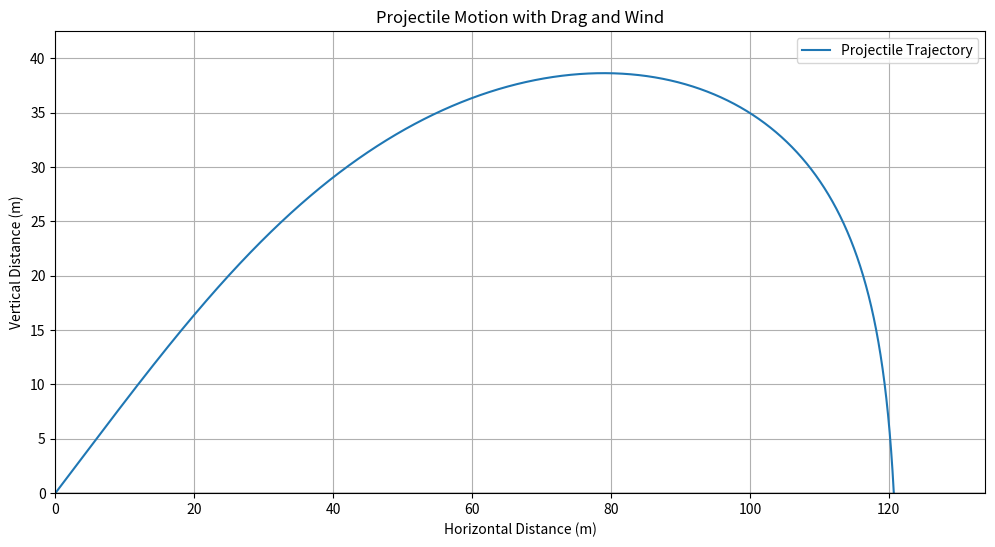

This figure's Python source:
import numpy as np
import matplotlib.pyplot as plt

# Constants
v0 = 440.0               # Initial velocity (m/s)
theta = 40.0             # Launch angle (degrees)
v_wind = 20.0            # Wind speed (m/s)
Cd = 0.5                # Drag coefficient
m = 4.1                  # Mass of the projectile (kg)
rho = 1.225              # Air density (kg/m^3)
d = 1.2                 # Diameter of the projectile (m)
A = np.pi * (d/2)**2     # Cross-sectional area (m^2)
g = 9.81                 # Gravitational acceleration (m/s^2)

# Initial velocity components
v_x0 = v0 * np.cos(np.radians(theta))
v_y0 = v0 * np.sin(np.radians(theta))

# Time parameters
dt = 0.0001             # Time step (s)
t_max = 600              # Max simulation time (s)

# Function to calculate drag force
def drag_force(v_rel):
    return 0.5 * Cd * rho * A * v_rel**2

# Euler method to compute position and velocity over time
def euler_method(v_x0, v_y0, v_wind, dt, t_max):
    t_values = np.arange(0, t_max, dt)  # Array of time values
    x_values = np.zeros_like(t_values)  # Horizontal position array
    y_values = np.zeros_like(t_values)  # Vertical position array
    v_x_values = np.zeros_like(t_values)  # Horizontal velocity array
    v_y_values = np.zeros_like(t_values)  # Vertical velocity array

    # Initial conditions
    x = 0
    y = 0
    v_x = v_x0
    v_y = v_y0

    for i in range(1, len(t_values)):
        # Calculate relative velocities
        v_rel_x = v_x - v_wind  # Relative velocity to wind (horizontal)
        v_rel_y = v_y           # Relative velocity for vertical motion

        # Calculate drag forces
        F_drag_x = drag_force(v_rel_x)
        F_drag_y = drag_force(v_rel_y)

        # Calculate accelerations
        a_x = -F_drag_x / m
        a_y = -g - (F_drag_y / m)

        # Update velocities using Euler's method
        v_x += a_x * dt
        v_y += a_y * dt

        # Update positions
        x += v_x * dt
        y += v_y * dt

        # Store values
        x_values[i] = x
        y_values[i] = y
        v_x_values[i] = v_x
        v_y_values[i] = v_y

        # Stop if the projectile hits the ground
        if y < -500:
            break

    return t_values[:i], x_values[:i], y_values[:i]

# Calculate the trajectory using Euler's method
t_vals, x_vals, y_vals = euler_method(v_x0, v_y0, v_wind, dt, t_max)

# Plot the trajectory y(x)
plt.figure(figsize=(12, 6))
plt.plot(x_vals, y_vals, label='Projectile Trajectory')
plt.xlabel('Horizontal Distance (m)')
plt.ylabel('Vertical Distance (m)')
plt.title('Projectile Motion with Drag and Wind')
plt.axhline(0, color='black', lw=1)  # Ground level
plt.grid()
plt.legend()
plt.xlim(0, max(x_vals) * 1.1)  # Adjust x-limits
plt.ylim(0, max(y_vals) * 1.1)  # Adjust y-limits
plt.show()
